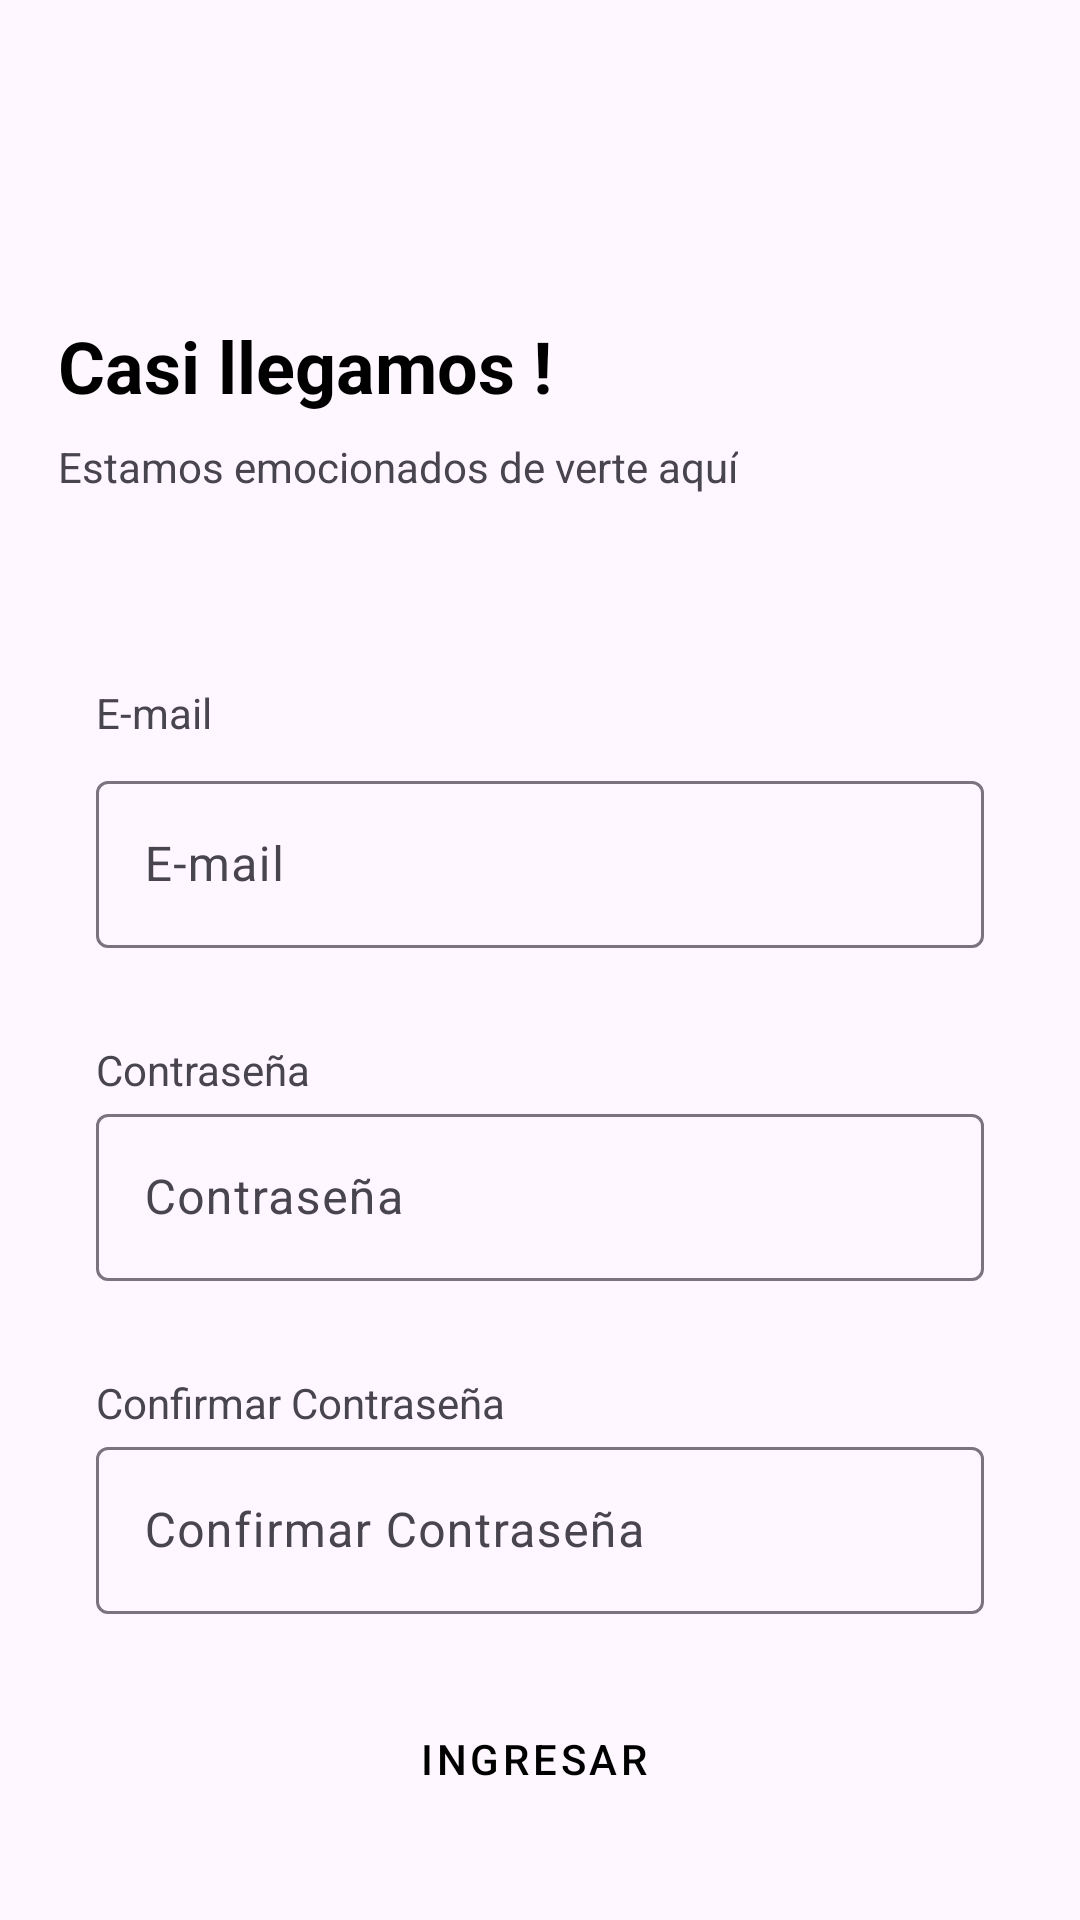

Layout XML and referenced resources for this Android screen:
<!-- AndroidManifest.xml: application theme Theme.WhereToGo -->
<!-- res/layout/activity_register.xml -->
<?xml version="1.0" encoding="utf-8"?>
<androidx.constraintlayout.widget.ConstraintLayout xmlns:android="http://schemas.android.com/apk/res/android"
    xmlns:app="http://schemas.android.com/apk/res-auto"
    xmlns:tools="http://schemas.android.com/tools"
    android:layout_width="match_parent"
    android:layout_height="match_parent"
    tools:context=".Ui.RegisterActivity">
    <TextView
        android:id="@+id/textView"
        android:layout_width="wrap_content"
        android:layout_height="wrap_content"
        android:text="Casi llegamos !"
        android:textColor="#000000"
        android:textSize="24sp"
        android:textStyle="bold"
        app:layout_constraintBottom_toBottomOf="parent"
        app:layout_constraintEnd_toEndOf="parent"
        app:layout_constraintHorizontal_bias="0.099"
        app:layout_constraintStart_toStartOf="parent"
        app:layout_constraintTop_toTopOf="parent"
        app:layout_constraintVertical_bias="0.174" />

    <TextView
        android:id="@+id/textView2"
        android:layout_width="wrap_content"
        android:layout_height="wrap_content"
        android:layout_marginBottom="8dp"
        android:text="E-mail"
        app:layout_constraintBottom_toTopOf="@+id/editTextTextEmailAddress"
        app:layout_constraintEnd_toEndOf="@+id/editTextTextEmailAddress"
        app:layout_constraintHorizontal_bias="0.0"
        app:layout_constraintStart_toStartOf="@+id/editTextTextEmailAddress" />

    <TextView
        android:id="@+id/textView3"
        android:layout_width="wrap_content"
        android:layout_height="wrap_content"
        android:text="Contraseña"
        app:layout_constraintBottom_toTopOf="@+id/editTextTextPassword"
        app:layout_constraintEnd_toEndOf="@+id/editTextTextPassword"
        app:layout_constraintHorizontal_bias="0.0"
        app:layout_constraintStart_toStartOf="@+id/editTextTextPassword" />

    <com.google.android.material.textfield.TextInputLayout
        android:id="@+id/editTextTextEmailAddress"
        android:layout_width="0dp"
        android:layout_height="wrap_content"
        android:layout_marginStart="32dp"
        android:layout_marginTop="90dp"
        android:layout_marginEnd="32dp"
        android:ems="10"
        android:hint="E-mail"
        android:inputType="textEmailAddress"
        app:layout_constraintEnd_toEndOf="parent"
        app:layout_constraintStart_toStartOf="parent"
        app:layout_constraintTop_toBottomOf="@+id/textView8">

        <com.google.android.material.textfield.TextInputEditText
            android:id="@+id/inputEmial"
            android:layout_width="match_parent"
            android:layout_height="wrap_content" />
    </com.google.android.material.textfield.TextInputLayout>

    <Button
        android:id="@+id/btnCradoUsuario"
        style="@style/Widget.MaterialComponents.Button.OutlinedButton.Icon"
        android:layout_width="0dp"
        android:layout_height="wrap_content"
        android:layout_marginStart="100dp"
        android:layout_marginEnd="100dp"
        android:text="Ingresar"
        android:textColor="#000000"
        app:layout_constraintBottom_toBottomOf="parent"
        app:layout_constraintEnd_toEndOf="parent"
        app:layout_constraintHorizontal_bias="0.0"
        app:layout_constraintStart_toStartOf="parent"
        app:layout_constraintTop_toBottomOf="@+id/editTextTextPassword2"
        app:layout_constraintVertical_bias="0.45" />

    <com.google.android.material.textfield.TextInputLayout
        android:id="@+id/editTextTextPassword"
        android:layout_width="0dp"
        android:layout_height="wrap_content"
        android:layout_marginStart="32dp"
        android:layout_marginTop="50dp"
        android:layout_marginEnd="32dp"
        android:ems="10"
        android:hint="Contraseña"
        android:inputType="textPassword"
        app:layout_constraintEnd_toEndOf="parent"
        app:layout_constraintStart_toStartOf="parent"
        app:layout_constraintTop_toBottomOf="@+id/editTextTextEmailAddress">

        <com.google.android.material.textfield.TextInputEditText
            android:id="@+id/inputContraseña"
            android:layout_width="match_parent"
            android:layout_height="wrap_content" />
    </com.google.android.material.textfield.TextInputLayout>

    <TextView
        android:id="@+id/textView8"
        android:layout_width="wrap_content"
        android:layout_height="wrap_content"
        android:layout_marginTop="8dp"
        android:text="Estamos emocionados de verte aquí"
        app:layout_constraintEnd_toEndOf="@+id/textView"
        app:layout_constraintHorizontal_bias="0.0"
        app:layout_constraintStart_toStartOf="@+id/textView"
        app:layout_constraintTop_toBottomOf="@+id/textView" />

    <com.google.android.material.textfield.TextInputLayout
        android:id="@+id/editTextTextPassword2"
        android:layout_width="0dp"
        android:layout_height="wrap_content"
        android:layout_marginStart="32dp"
        android:layout_marginTop="50dp"
        android:layout_marginEnd="32dp"
        android:ems="10"
        android:hint="Confirmar Contraseña"
        android:inputType="textPassword"
        app:layout_constraintEnd_toEndOf="parent"
        app:layout_constraintStart_toStartOf="parent"
        app:layout_constraintTop_toBottomOf="@+id/editTextTextPassword" >

        <com.google.android.material.textfield.TextInputEditText
            android:id="@+id/inputConfirmarContraseña"
            android:layout_width="match_parent"
            android:layout_height="wrap_content" />
    </com.google.android.material.textfield.TextInputLayout>

    <TextView
        android:id="@+id/textView11"
        android:layout_width="wrap_content"
        android:layout_height="wrap_content"
        android:text="Confirmar Contraseña"
        app:layout_constraintBottom_toTopOf="@+id/editTextTextPassword2"
        app:layout_constraintEnd_toEndOf="@+id/editTextTextPassword2"
        app:layout_constraintHorizontal_bias="0.0"
        app:layout_constraintStart_toStartOf="@+id/editTextTextPassword2" />

    <ImageView
        android:id="@+id/btn_BackRegister"
        android:layout_width="30dp"
        android:layout_height="30dp"
        android:layout_marginStart="20dp"
        app:layout_constraintBottom_toTopOf="@+id/textView"
        app:layout_constraintEnd_toEndOf="parent"
        app:layout_constraintHorizontal_bias="0.0"
        app:layout_constraintStart_toStartOf="parent"
        app:layout_constraintTop_toTopOf="parent"
        app:srcCompat="@drawable/baseline_arrow_back_ios_24" />

</androidx.constraintlayout.widget.ConstraintLayout>
<!-- resources referenced by this layout -->
<resources>
  <style name="Theme.WhereToGo" parent="Base.Theme.WhereToGo" />
  <style name="Base.Theme.WhereToGo" parent="Theme.Material3.DayNight.NoActionBar">
          
          
      </style>
</resources>
